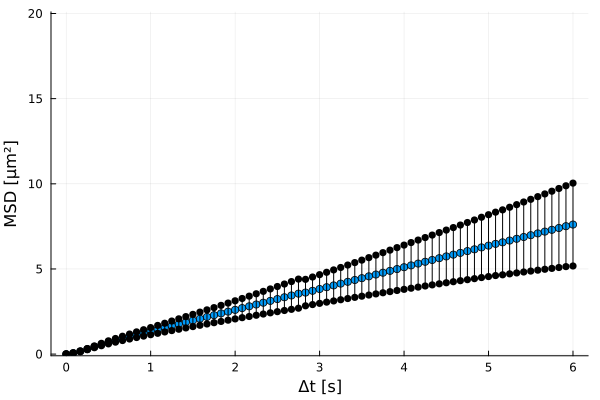

The file beside this chart, header and first rows:
xMSD, MSD, yerror
0.0, 0.0, 0.0
0.08333, 0.05986, 0.006103
0.1667, 0.1625, 0.01811
0.25, 0.2915, 0.03411
0.3333, 0.4278, 0.05193
0.4167, 0.5617, 0.07049
0.5, 0.6889, 0.08898
0.5833, 0.8088, 0.1075
0.6667, 0.9224, 0.1262
0.75, 1.032, 0.1457
0.8333, 1.138, 0.1659
0.9167, 1.243, 0.187
1.0, 1.348, 0.2089
1.083, 1.452, 0.2317
1.167, 1.556, 0.2554
1.25, 1.66, 0.2803
1.333, 1.765, 0.3061
1.417, 1.869, 0.3327
1.5, 1.974, 0.3596
1.583, 2.078, 0.3869
1.667, 2.182, 0.4145
1.75, 2.286, 0.4427
1.833, 2.39, 0.4719
1.917, 2.493, 0.5021
2.0, 2.597, 0.5324
2.083, 2.702, 0.5635
2.167, 2.805, 0.5974
2.25, 2.911, 0.6308
2.333, 3.018, 0.6656
2.417, 3.124, 0.7018
2.5, 3.231, 0.7385
2.583, 3.337, 0.7768
2.667, 3.443, 0.8154
2.75, 3.549, 0.8549
2.833, 3.612, 0.777
2.917, 3.717, 0.8093
3.0, 3.822, 0.8424
3.083, 3.927, 0.8764
3.167, 4.033, 0.9112
3.25, 4.139, 0.947
3.333, 4.246, 0.9835
3.417, 4.352, 1.021
3.5, 4.459, 1.059
3.583, 4.566, 1.099
3.667, 4.672, 1.138
3.75, 4.779, 1.178
3.833, 4.886, 1.218
3.917, 4.994, 1.259
4.0, 5.101, 1.299
4.083, 5.208, 1.34
4.167, 5.315, 1.381
4.25, 5.421, 1.422
4.333, 5.526, 1.463
4.417, 5.631, 1.504
4.5, 5.736, 1.547
4.583, 5.84, 1.59
4.667, 5.944, 1.634
4.75, 6.048, 1.678
4.833, 6.153, 1.723
4.917, 6.265, 1.771
... 13 more rows
